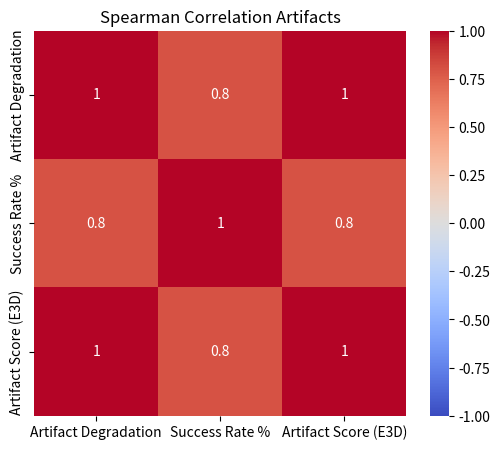

The matplotlib source for this figure:
# import numpy as np
# import pandas as pd
# import seaborn as sns
# import matplotlib.pyplot as plt
# from scipy.stats import spearmanr

# artifact_intensities = np.array([0.005, 0.001, 0.05, 0.1])

# # from your bar chart (approx values)
# measured_values = np.array([28.9, 28.0, 23.2, 21.0])

# # from JSON results
# measured_artifacts = np.array([0.961879,0.972471, 0.889025, 0.763031])

# # put into DataFrame
# df = pd.DataFrame({
#     "measured_values": measured_values,
#     "measured_artifacts": measured_artifacts
# })

# # compute Spearman correlation
# corr, pval = spearmanr(df["measured_values"], df["measured_artifacts"])
# print(f"Spearman correlation: {corr:.4f}, p-value: {pval:.4g}")

# # correlation matrix for heatmap
# corr_matrix = df.corr(method="spearman")

# # plot heatmap
# plt.figure(figsize=(6,5))
# sns.heatmap(corr_matrix, annot=True, cmap="coolwarm", center=0, vmin=-1, vmax=1)
# plt.title("Spearman Correlation Heatmap")
# plt.show()


import numpy as np
import pandas as pd
import seaborn as sns
import matplotlib.pyplot as plt
from scipy.stats import spearmanr

artifact_intensities = np.array([0.005, 0.001, 0.05, 0.1])
artifact_intensities = 1 - artifact_intensities  # Invert to match bar chart


# from bar chart
measured_values = np.array([28.9, 28.0, 23.2, 21.0])

# from JSON results
measured_artifacts = np.array([0.961879, 0.972471, 0.889025, 0.763031])

# put into DataFrame
df = pd.DataFrame({
    "Artifact Degradation": artifact_intensities,
    "Success Rate %": measured_values,
    "Artifact Score (E3D)": measured_artifacts
})

# compute Spearman correlation matrix
corr_matrix = df.corr(method="spearman")
print(corr_matrix)

# plot heatmap
plt.figure(figsize=(6,5))
sns.heatmap(corr_matrix, annot=True, cmap="coolwarm", center=0, vmin=-1, vmax=1)
plt.title("Spearman Correlation Artifacts")
plt.show()
